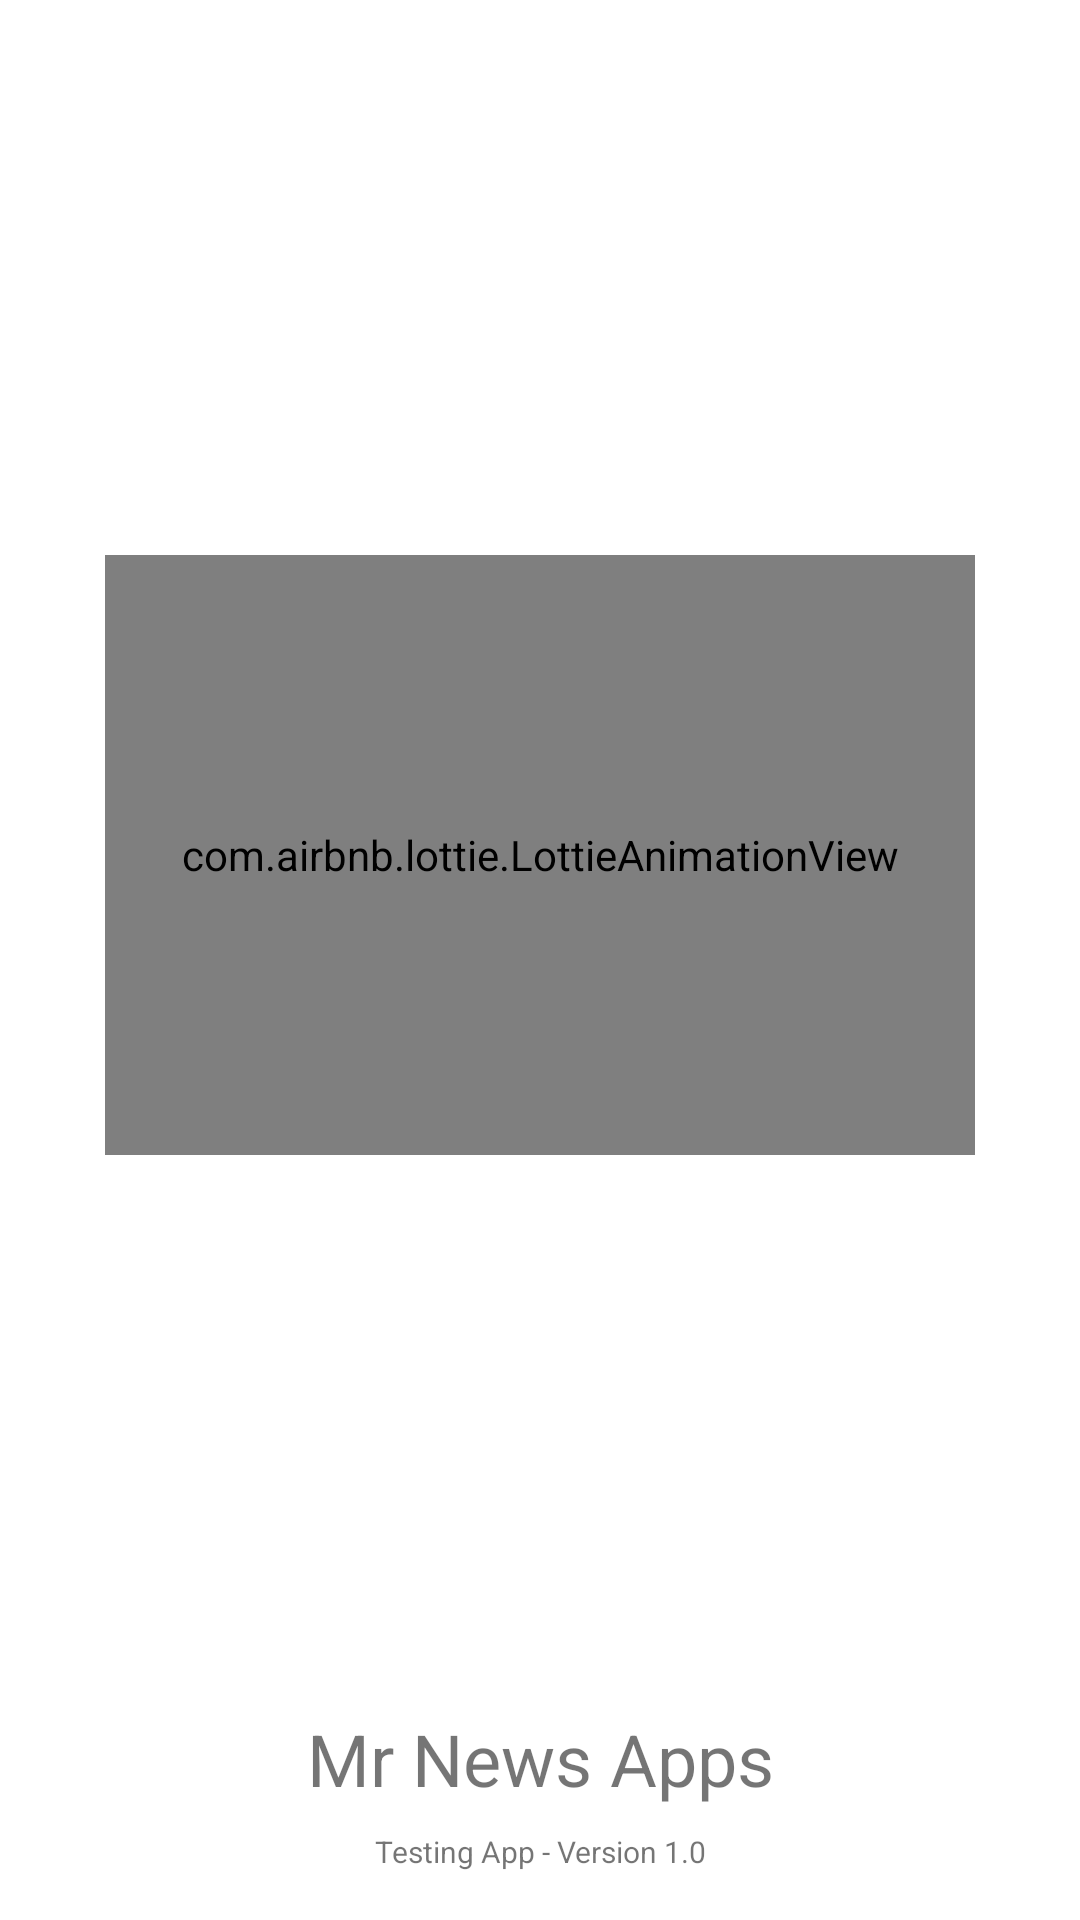

This screen was rendered from an Android layout file. Write that file and the resources it references.
<!-- AndroidManifest.xml: application theme Theme.NewsApp -->
<!-- res/layout/activity_splash.xml -->
<?xml version="1.0" encoding="utf-8"?>
<androidx.constraintlayout.widget.ConstraintLayout xmlns:android="http://schemas.android.com/apk/res/android"
    xmlns:app="http://schemas.android.com/apk/res-auto"
    xmlns:tools="http://schemas.android.com/tools"
    android:layout_width="match_parent"
    android:layout_height="match_parent"
    tools:context=".ui.splashscreen.SplashActivity">

    <com.airbnb.lottie.LottieAnimationView
        android:layout_width="290dp"
        android:layout_height="200dp"
        app:lottie_fileName="splash-news-lottie.json"
        app:lottie_autoPlay="true"
        app:lottie_loop="true"
        app:layout_constraintTop_toTopOf="parent"
        app:layout_constraintStart_toStartOf="parent"
        app:layout_constraintEnd_toEndOf="parent"
        app:layout_constraintBottom_toTopOf="@+id/text_covid_zero_apps"/>

    <TextView
        android:id="@+id/text_covid_zero_apps"
        android:layout_width="wrap_content"
        android:layout_height="wrap_content"
        android:text="@string/mr_news_apps"
        android:textSize="24dp"
        android:layout_marginBottom="8dp"
        app:layout_constraintStart_toStartOf="parent"
        app:layout_constraintEnd_toEndOf="parent"
        app:layout_constraintBottom_toTopOf="@+id/text_version"/>

    <TextView
        android:id="@+id/text_version"
        android:layout_width="wrap_content"
        android:layout_height="wrap_content"
        android:text="@string/testing_app_version_1_0"
        android:textSize="10sp"
        android:layout_marginBottom="16dp"
        app:layout_constraintStart_toStartOf="parent"
        app:layout_constraintEnd_toEndOf="parent"
        app:layout_constraintBottom_toBottomOf="parent"/>


</androidx.constraintlayout.widget.ConstraintLayout>
<!-- resources referenced by this layout -->
<resources>
  <string name="mr_news_apps">Mr News Apps</string>
  <string name="testing_app_version_1_0">Testing App - Version 1.0</string>
  <style name="Theme.NewsApp" parent="Theme.MaterialComponents.Light.NoActionBar">
          
          <item name="colorPrimary">@color/orange_500</item>
          <item name="colorPrimaryVariant">@color/orange_700</item>
          <item name="colorOnPrimary">@color/white</item>
          
          <item name="colorSecondary">@color/orange_500</item>
          <item name="colorSecondaryVariant">@color/orange_700</item>
          <item name="colorOnSecondary">@color/black</item>
          
          <item name="android:statusBarColor" tools:targetApi="l">?attr/colorPrimaryVariant</item>
          
      </style>
  <color name="orange_500">#FF7F3F</color>
  <color name="orange_700">#EA5C2B</color>
  <color name="white">#FFFFFFFF</color>
  <color name="black">#FF000000</color>
</resources>
